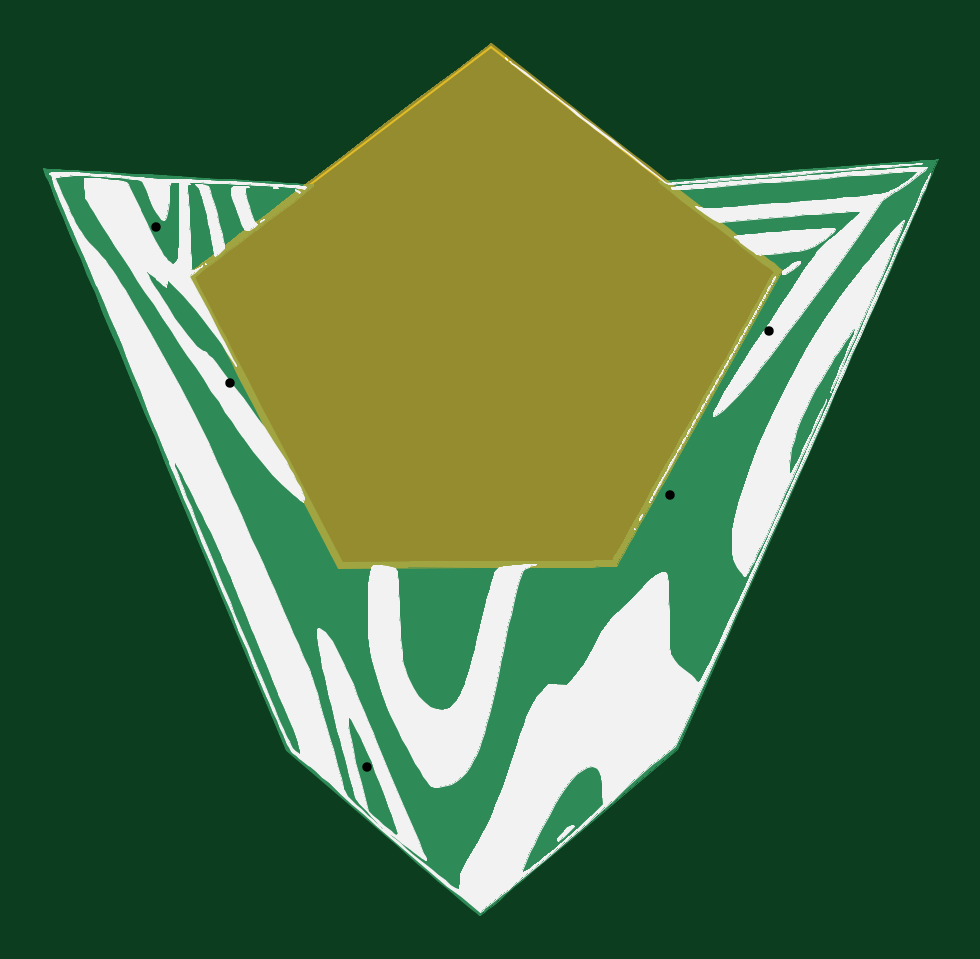
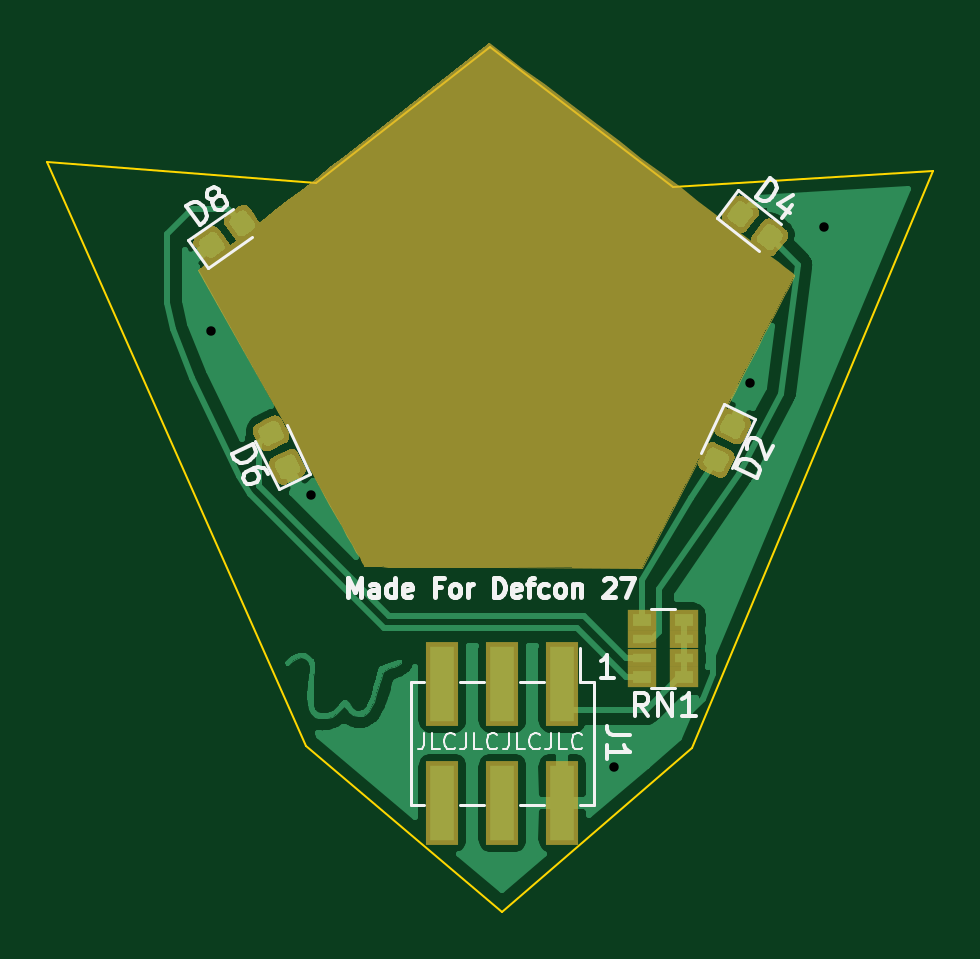
Circuit board: 10 layer files. Board 37.5 x 36.6 mm.
- bottom_copper: Goron's_Ruby-B_Cu.gbr (49873 bytes)
- bottom_mask: Goron's_Ruby-B_Mask.gbr (20247 bytes)
- paste: Goron's_Ruby-B_Paste.gbr (15696 bytes)
- bottom_silk: Goron's_Ruby-B_SilkS.gbr (12941 bytes)
- outline: Goron's_Ruby-Edge_Cuts.gbr (933 bytes)
- top_copper: Goron's_Ruby-F_Cu.gbr (13051 bytes)
- top_mask: Goron's_Ruby-F_Mask.gbr (5037 bytes)
- top_silk: Goron's_Ruby-F_SilkS.gbr (111724 bytes)
- drill: Goron's_Ruby-NPTH.drl (275 bytes)
- drill: Goron's_Ruby-PTH.drl (364 bytes)

=== bottom_copper: Goron's_Ruby-B_Cu.gbr (49873 bytes, source omitted) ===
=== bottom_mask: Goron's_Ruby-B_Mask.gbr (20247 bytes, source omitted) ===
=== paste: Goron's_Ruby-B_Paste.gbr (15696 bytes, source omitted) ===
=== bottom_silk: Goron's_Ruby-B_SilkS.gbr (12941 bytes, source omitted) ===
=== outline: Goron's_Ruby-Edge_Cuts.gbr ===
G04 #@! TF.GenerationSoftware,KiCad,Pcbnew,5.1.2*
G04 #@! TF.CreationDate,2019-07-09T10:29:53-05:00*
G04 #@! TF.ProjectId,Goron's_Ruby,476f726f-6e27-4735-9f52-7562792e6b69,rev?*
G04 #@! TF.SameCoordinates,Original*
G04 #@! TF.FileFunction,Profile,NP*
%FSLAX46Y46*%
G04 Gerber Fmt 4.6, Leading zero omitted, Abs format (unit mm)*
G04 Created by KiCad (PCBNEW 5.1.2) date 2019-07-09 10:29:53*
%MOMM*%
%LPD*%
G04 APERTURE LIST*
%ADD10C,0.100000*%
G04 APERTURE END LIST*
D10*
X128255898Y-94389050D02*
X138467992Y-118806155D01*
X138467992Y-118806155D02*
X146525847Y-125726951D01*
X146525847Y-125726951D02*
X154808352Y-118723150D01*
X154808352Y-118723150D02*
X165764510Y-94001565D01*
X165764510Y-94001565D02*
X154401492Y-94883094D01*
X154401492Y-94883094D02*
X147029578Y-89119246D01*
X147029578Y-89119246D02*
X139260491Y-95038089D01*
X139260491Y-95038089D02*
X128255898Y-94389050D01*
X128255898Y-94389050D02*
X128255898Y-94389050D01*
M02*

=== top_copper: Goron's_Ruby-F_Cu.gbr (13051 bytes, source omitted) ===
=== top_mask: Goron's_Ruby-F_Mask.gbr ===
G04 #@! TF.GenerationSoftware,KiCad,Pcbnew,5.1.2*
G04 #@! TF.CreationDate,2019-07-09T10:29:53-05:00*
G04 #@! TF.ProjectId,Goron's_Ruby,476f726f-6e27-4735-9f52-7562792e6b69,rev?*
G04 #@! TF.SameCoordinates,Original*
G04 #@! TF.FileFunction,Soldermask,Top*
G04 #@! TF.FilePolarity,Negative*
%FSLAX46Y46*%
G04 Gerber Fmt 4.6, Leading zero omitted, Abs format (unit mm)*
G04 Created by KiCad (PCBNEW 5.1.2) date 2019-07-09 10:29:53*
%MOMM*%
%LPD*%
G04 APERTURE LIST*
%ADD10C,0.010000*%
G04 APERTURE END LIST*
D10*
G36*
X153106821Y-93690174D02*
G01*
X153738910Y-94182967D01*
X154353852Y-94662342D01*
X154948251Y-95125656D01*
X155518713Y-95570263D01*
X156061842Y-95993519D01*
X156574243Y-96392780D01*
X157052523Y-96765402D01*
X157493285Y-97108739D01*
X157893135Y-97420148D01*
X158248678Y-97696985D01*
X158556519Y-97936604D01*
X158813263Y-98136361D01*
X159015514Y-98293613D01*
X159159879Y-98405714D01*
X159242962Y-98470021D01*
X159262156Y-98484690D01*
X159365146Y-98560403D01*
X155879247Y-104799451D01*
X155502557Y-105473448D01*
X155136678Y-106127707D01*
X154783771Y-106758381D01*
X154445999Y-107361621D01*
X154125525Y-107933576D01*
X153824510Y-108470400D01*
X153545116Y-108968243D01*
X153289506Y-109423256D01*
X153059842Y-109831591D01*
X152858286Y-110189398D01*
X152687000Y-110492830D01*
X152548147Y-110738036D01*
X152443889Y-110921169D01*
X152376388Y-111038380D01*
X152347805Y-111085819D01*
X152347257Y-111086493D01*
X152314931Y-111093889D01*
X152230871Y-111100862D01*
X152092504Y-111107445D01*
X151897257Y-111113670D01*
X151642558Y-111119572D01*
X151325834Y-111125184D01*
X150944511Y-111130538D01*
X150496018Y-111135668D01*
X149977781Y-111140606D01*
X149387227Y-111145387D01*
X148721784Y-111150044D01*
X147978879Y-111154609D01*
X147155939Y-111159115D01*
X146438000Y-111162702D01*
X140574833Y-111190917D01*
X137357500Y-105007006D01*
X137005947Y-104331076D01*
X136665128Y-103675348D01*
X136337086Y-103043771D01*
X136023863Y-102440292D01*
X135727499Y-101868860D01*
X135450038Y-101333422D01*
X135193520Y-100837927D01*
X134959987Y-100386323D01*
X134751481Y-99982558D01*
X134570045Y-99630579D01*
X134417719Y-99334336D01*
X134296545Y-99097777D01*
X134208565Y-98924848D01*
X134155822Y-98819499D01*
X134140167Y-98785721D01*
X134167598Y-98760372D01*
X134250329Y-98693453D01*
X134389015Y-98584465D01*
X134584313Y-98432909D01*
X134836877Y-98238287D01*
X135147364Y-98000100D01*
X135516429Y-97717850D01*
X135944728Y-97391038D01*
X136432917Y-97019165D01*
X136981650Y-96601734D01*
X137591585Y-96138245D01*
X138263376Y-95628200D01*
X138997679Y-95071101D01*
X139795151Y-94466448D01*
X140656446Y-93813743D01*
X141582220Y-93112488D01*
X142573129Y-92362184D01*
X143629829Y-91562333D01*
X144752976Y-90712436D01*
X145698488Y-89997123D01*
X147054476Y-88971369D01*
X153106821Y-93690174D01*
X153106821Y-93690174D01*
G37*
X153106821Y-93690174D02*
X153738910Y-94182967D01*
X154353852Y-94662342D01*
X154948251Y-95125656D01*
X155518713Y-95570263D01*
X156061842Y-95993519D01*
X156574243Y-96392780D01*
X157052523Y-96765402D01*
X157493285Y-97108739D01*
X157893135Y-97420148D01*
X158248678Y-97696985D01*
X158556519Y-97936604D01*
X158813263Y-98136361D01*
X159015514Y-98293613D01*
X159159879Y-98405714D01*
X159242962Y-98470021D01*
X159262156Y-98484690D01*
X159365146Y-98560403D01*
X155879247Y-104799451D01*
X155502557Y-105473448D01*
X155136678Y-106127707D01*
X154783771Y-106758381D01*
X154445999Y-107361621D01*
X154125525Y-107933576D01*
X153824510Y-108470400D01*
X153545116Y-108968243D01*
X153289506Y-109423256D01*
X153059842Y-109831591D01*
X152858286Y-110189398D01*
X152687000Y-110492830D01*
X152548147Y-110738036D01*
X152443889Y-110921169D01*
X152376388Y-111038380D01*
X152347805Y-111085819D01*
X152347257Y-111086493D01*
X152314931Y-111093889D01*
X152230871Y-111100862D01*
X152092504Y-111107445D01*
X151897257Y-111113670D01*
X151642558Y-111119572D01*
X151325834Y-111125184D01*
X150944511Y-111130538D01*
X150496018Y-111135668D01*
X149977781Y-111140606D01*
X149387227Y-111145387D01*
X148721784Y-111150044D01*
X147978879Y-111154609D01*
X147155939Y-111159115D01*
X146438000Y-111162702D01*
X140574833Y-111190917D01*
X137357500Y-105007006D01*
X137005947Y-104331076D01*
X136665128Y-103675348D01*
X136337086Y-103043771D01*
X136023863Y-102440292D01*
X135727499Y-101868860D01*
X135450038Y-101333422D01*
X135193520Y-100837927D01*
X134959987Y-100386323D01*
X134751481Y-99982558D01*
X134570045Y-99630579D01*
X134417719Y-99334336D01*
X134296545Y-99097777D01*
X134208565Y-98924848D01*
X134155822Y-98819499D01*
X134140167Y-98785721D01*
X134167598Y-98760372D01*
X134250329Y-98693453D01*
X134389015Y-98584465D01*
X134584313Y-98432909D01*
X134836877Y-98238287D01*
X135147364Y-98000100D01*
X135516429Y-97717850D01*
X135944728Y-97391038D01*
X136432917Y-97019165D01*
X136981650Y-96601734D01*
X137591585Y-96138245D01*
X138263376Y-95628200D01*
X138997679Y-95071101D01*
X139795151Y-94466448D01*
X140656446Y-93813743D01*
X141582220Y-93112488D01*
X142573129Y-92362184D01*
X143629829Y-91562333D01*
X144752976Y-90712436D01*
X145698488Y-89997123D01*
X147054476Y-88971369D01*
X153106821Y-93690174D01*
M02*

=== top_silk: Goron's_Ruby-F_SilkS.gbr (111724 bytes, source omitted) ===
=== drill: Goron's_Ruby-NPTH.drl ===
M48
; DRILL file {KiCad 5.1.2} date Fri 05 Jul 2019 02:51:51 PM CDT
; FORMAT={-:-/ absolute / inch / decimal}
; #@! TF.CreationDate,2019-07-05T14:51:51-05:00
; #@! TF.GenerationSoftware,Kicad,Pcbnew,5.1.2
; #@! TF.FileFunction,NonPlated,1,2,NPTH
FMAT,2
INCH
%
G90
G05
T0
M30

=== drill: Goron's_Ruby-PTH.drl ===
M48
; DRILL file {KiCad 5.1.2} date Fri 05 Jul 2019 02:51:51 PM CDT
; FORMAT={-:-/ absolute / inch / decimal}
; #@! TF.CreationDate,2019-07-05T14:51:51-05:00
; #@! TF.GenerationSoftware,Kicad,Pcbnew,5.1.2
; #@! TF.FileFunction,Plated,1,2,PTH
FMAT,2
INCH
T1C0.0157
%
G90
G05
T1
X5.2311Y-3.8087
X5.3547Y-4.0697
X5.5819Y-4.7091
X6.0874Y-4.2559
X6.2528Y-3.9815
T0
M30

